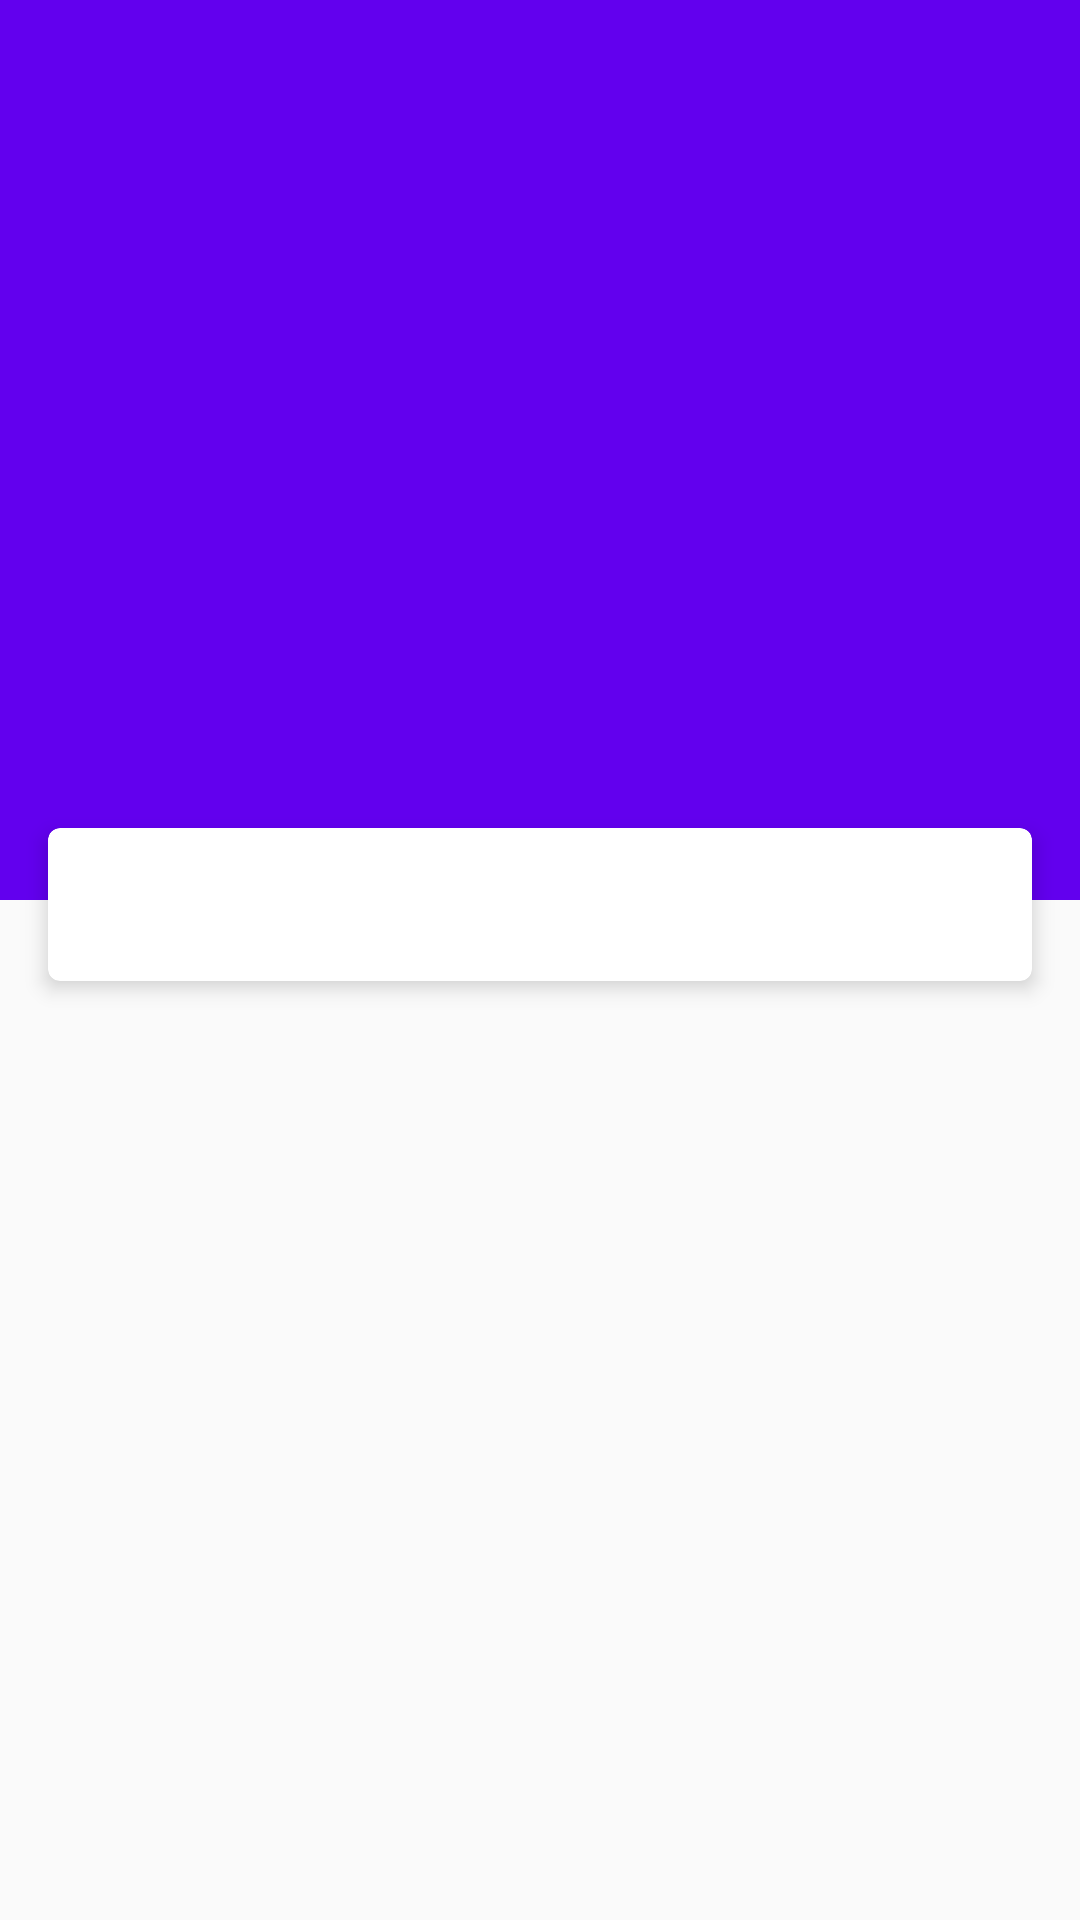

This screen was rendered from an Android layout file. Write that file and the resources it references.
<!-- AndroidManifest.xml: activity theme AppTheme.NoActionBar -->
<!-- res/layout/activity_athlete_detail.xml -->
<?xml version="1.0" encoding="utf-8"?>
<layout xmlns:android="http://schemas.android.com/apk/res/android"
    xmlns:app="http://schemas.android.com/apk/res-auto"
    xmlns:tools="http://schemas.android.com/tools">

    <data>

        <variable
            name="athleteDetailViewModel"
            type="com.demo.athletes.viewmodel.AthleteDetailViewModel" />
    </data>

    <android.support.design.widget.CoordinatorLayout
        android:layout_width="match_parent"
        android:layout_height="match_parent"
        android:fitsSystemWindows="true">

        <android.support.design.widget.AppBarLayout
            android:layout_width="match_parent"
            android:layout_height="wrap_content"
            android:fitsSystemWindows="true"
            android:theme="@style/ThemeOverlay.AppCompat.Dark.ActionBar">

            <android.support.design.widget.CollapsingToolbarLayout
                android:layout_width="match_parent"
                android:layout_height="300dp"
                android:fitsSystemWindows="true"
                app:contentScrim="?attr/colorPrimary"
                app:expandedTitleGravity="center"
                app:expandedTitleMarginBottom="16dp"
                app:expandedTitleMarginEnd="64dp"
                app:expandedTitleMarginStart="48dp"
                app:expandedTitleTextAppearance="@style/CollapsingTextAppearance.TitleSize"
                app:layout_scrollFlags="scroll|exitUntilCollapsed"
                app:title="@{athleteDetailViewModel.name}">

                <ImageView
                    android:layout_width="match_parent"
                    android:layout_height="match_parent"
                    android:fitsSystemWindows="true"
                    app:imageFullUrl="@{athleteDetailViewModel.fullPictureProfile}"
                    app:layout_collapseMode="parallax" />

                <android.support.v7.widget.Toolbar
                    android:id="@+id/toolbar"
                    android:layout_width="match_parent"
                    android:layout_height="?attr/actionBarSize"
                    app:layout_collapseMode="pin"
                    app:popupTheme="@style/ThemeOverlay.AppCompat.Light" />

            </android.support.design.widget.CollapsingToolbarLayout>
        </android.support.design.widget.AppBarLayout>

        <android.support.v4.widget.NestedScrollView
            android:layout_width="match_parent"
            android:layout_height="match_parent"
            android:scrollbars="none"
            app:behavior_overlapTop="40dp"
            app:layout_behavior="@string/appbar_scrolling_view_behavior">

            <LinearLayout
                android:layout_width="match_parent"
                android:layout_height="wrap_content"
                android:orientation="vertical">

                <android.support.v7.widget.CardView
                    android:id="@+id/athlete_card"
                    android:layout_width="match_parent"
                    android:layout_height="wrap_content"
                    android:layout_margin="16dp"
                    app:cardBackgroundColor="@android:color/white"
                    app:cardCornerRadius="4dp"
                    app:cardElevation="4dp"
                    app:contentPaddingBottom="16dp"
                    app:contentPaddingLeft="16dp"
                    app:contentPaddingRight="16dp"
                    app:contentPaddingTop="16dp">

                        <RelativeLayout
                            android:layout_width="match_parent"
                            android:layout_height="wrap_content">

                            <TextView
                                android:layout_width="wrap_content"
                                android:layout_height="wrap_content"
                                android:layout_centerVertical="true"
                                android:layout_marginStart="18dp"
                                android:text="@{athleteDetailViewModel.brief}" />

                        </RelativeLayout>

                </android.support.v7.widget.CardView>

            </LinearLayout>
        </android.support.v4.widget.NestedScrollView>


    </android.support.design.widget.CoordinatorLayout>


</layout>
<!-- resources referenced by this layout -->
<resources>
  <style name="CollapsingTextAppearance.TitleSize">
          <item name="android:textSize">30sp</item>
      </style>
  <style name="AppTheme.NoActionBar">
          <item name="windowActionBar">false</item>
          <item name="windowNoTitle">true</item>
      </style>
</resources>
